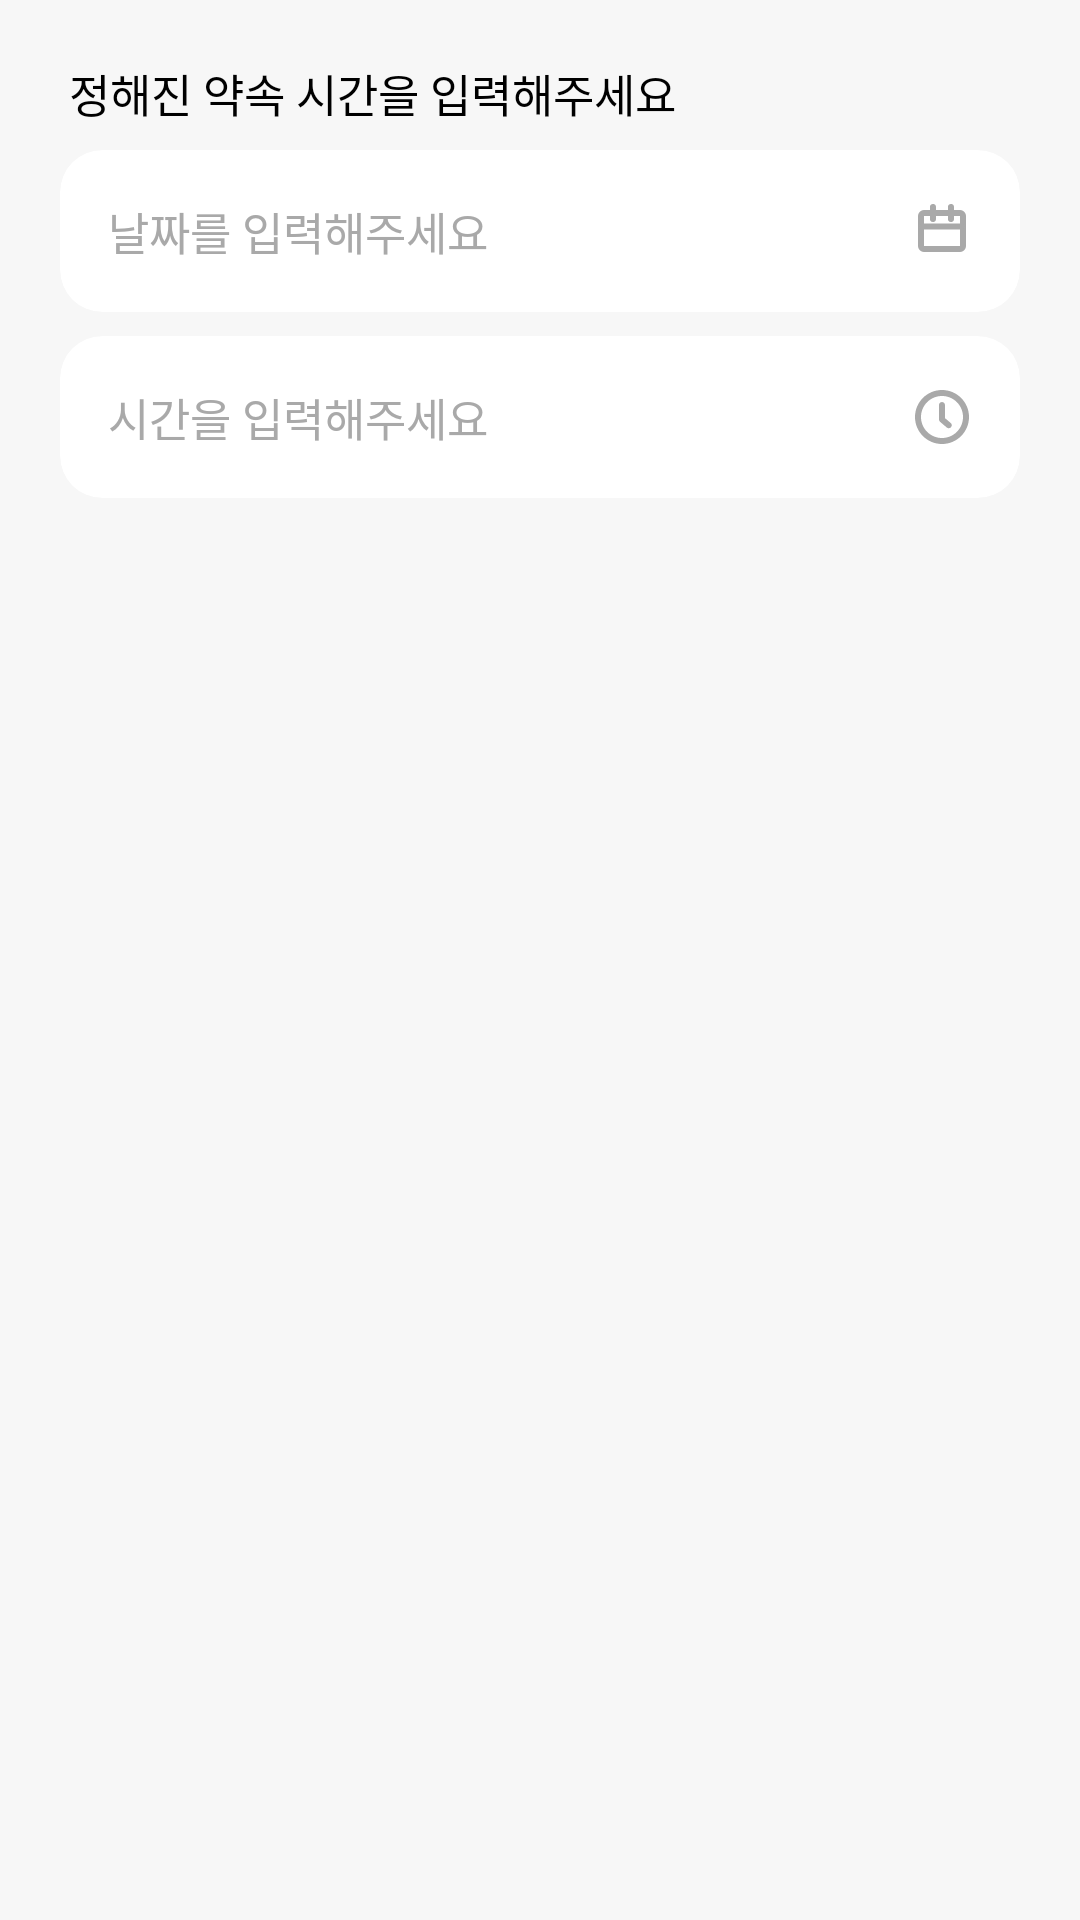

This screen was rendered from an Android layout file. Write that file and the resources it references.
<!-- AndroidManifest.xml: application theme Theme.YakGwa -->
<!-- res/layout/fragment_direct_input_time.xml -->
<?xml version="1.0" encoding="utf-8"?>
<layout xmlns:android="http://schemas.android.com/apk/res/android"
    xmlns:app="http://schemas.android.com/apk/res-auto"
    xmlns:tools="http://schemas.android.com/tools">

    <data>

    </data>

    <androidx.constraintlayout.widget.ConstraintLayout
        android:layout_width="match_parent"
        android:layout_height="match_parent"
        android:background="@color/neutral_200"
        tools:context=".ui.createPromise.createPromisePlace.CreatePromisePlaceFragment">

        <TextView
            android:id="@+id/tv_when_meet"
            android:layout_width="wrap_content"
            android:layout_height="wrap_content"
            android:layout_marginStart="23dp"
            android:text="정해진 약속 시간을 입력해주세요"
            android:layout_marginTop="20dp"
            android:textColor="@color/black"
            android:fontFamily="@font/pretendard_medium"
            android:textSize="15sp"
            app:layout_constraintStart_toStartOf="parent"
            app:layout_constraintTop_toTopOf="parent" />

        <androidx.cardview.widget.CardView
            android:id="@+id/cv_date"
            android:layout_width="match_parent"
            android:layout_height="wrap_content"
            android:layout_marginStart="20dp"
            android:layout_marginTop="8dp"
            android:layout_marginEnd="20dp"
            app:cardCornerRadius="14dp"
            app:cardElevation="0dp"
            app:layout_constraintStart_toStartOf="@+id/tv_when_meet"
            app:layout_constraintTop_toBottomOf="@+id/tv_when_meet">

            <androidx.constraintlayout.widget.ConstraintLayout
                android:layout_width="match_parent"
                android:layout_height="wrap_content">

                <TextView
                    android:id="@+id/tv_date"
                    android:layout_width="0dp"
                    android:layout_height="wrap_content"
                    android:layout_marginStart="16dp"
                    android:layout_marginTop="16dp"
                    android:layout_marginEnd="16dp"
                    android:layout_marginBottom="16dp"
                    android:background="@android:color/transparent"
                    android:hint="날짜를 입력해주세요"
                    android:fontFamily="@font/pretendard_regular"
                    android:textColorHint="@color/neutral_500"
                    android:textSize="15sp"
                    app:layout_constraintBottom_toBottomOf="parent"
                    app:layout_constraintEnd_toStartOf="@+id/iv_calendar"
                    app:layout_constraintStart_toStartOf="parent"
                    app:layout_constraintTop_toTopOf="parent" />

                <ImageView
                    android:id="@+id/iv_calendar"
                    android:layout_width="wrap_content"
                    android:layout_height="wrap_content"
                    android:layout_marginEnd="16dp"
                    android:textColor="@color/neutral_600"
                    app:layout_constraintBottom_toBottomOf="parent"
                    app:layout_constraintEnd_toEndOf="parent"
                    app:layout_constraintTop_toTopOf="parent"
                    app:srcCompat="@drawable/ic_calendar" />
            </androidx.constraintlayout.widget.ConstraintLayout>


        </androidx.cardview.widget.CardView>

        <androidx.cardview.widget.CardView
            android:id="@+id/cv_time"
            android:layout_width="match_parent"
            android:layout_height="wrap_content"
            app:cardCornerRadius="14dp"
            app:cardElevation="0dp"
            android:layout_marginStart="20dp"
            android:layout_marginTop="8dp"
            android:layout_marginEnd="20dp"
            app:layout_constraintTop_toBottomOf="@+id/cv_date"
            tools:layout_editor_absoluteX="20dp">

            <androidx.constraintlayout.widget.ConstraintLayout
                android:layout_width="match_parent"
                android:layout_height="wrap_content"
                android:layout_weight="1">

                <TextView
                    android:id="@+id/tv_time"
                    android:layout_width="0dp"
                    android:layout_height="wrap_content"
                    android:layout_marginStart="16dp"
                    android:layout_marginTop="16dp"
                    android:layout_marginEnd="16dp"
                    android:layout_marginBottom="16dp"
                    android:background="@android:color/transparent"
                    android:hint="시간을 입력해주세요"
                    android:fontFamily="@font/pretendard_regular"
                    android:textColorHint="@color/neutral_500"
                    android:textSize="15sp"
                    app:layout_constraintBottom_toBottomOf="parent"
                    app:layout_constraintEnd_toStartOf="@+id/iv_time"
                    app:layout_constraintStart_toStartOf="parent"
                    app:layout_constraintTop_toTopOf="parent" />

                <ImageView
                    android:id="@+id/iv_time"
                    android:layout_width="wrap_content"
                    android:layout_height="wrap_content"
                    android:layout_marginEnd="16dp"
                    android:textColor="@color/neutral_600"
                    app:layout_constraintBottom_toBottomOf="parent"
                    app:layout_constraintEnd_toEndOf="parent"
                    app:layout_constraintTop_toTopOf="parent"
                    app:srcCompat="@drawable/ic_clock" />
            </androidx.constraintlayout.widget.ConstraintLayout>

        </androidx.cardview.widget.CardView>

    </androidx.constraintlayout.widget.ConstraintLayout>
</layout>
<!-- resources referenced by this layout -->
<resources>
  <color name="black">#FF000000</color>
  <color name="neutral_200">#F7F7F7</color>
  <color name="neutral_500">#A9A9A9</color>
  <color name="neutral_600">#848484</color>
  <!-- drawable ic_calendar (drawable) -->
  <vector xmlns:android="http://schemas.android.com/apk/res/android"
      android:width="20dp"
      android:height="20dp"
      android:viewportWidth="20"
      android:viewportHeight="20">
    <path
        android:pathData="M4,4L16,4A1,1 0,0 1,17 5L17,15A1,1 0,0 1,16 16L4,16A1,1 0,0 1,3 15L3,5A1,1 0,0 1,4 4z"
        android:strokeLineJoin="round"
        android:strokeWidth="2"
        android:fillColor="#00000000"
        android:strokeColor="#A9A9A9"/>
    <path
        android:pathData="M7,2V6"
        android:strokeLineJoin="round"
        android:strokeWidth="2"
        android:fillColor="#00000000"
        android:strokeColor="#A9A9A9"
        android:strokeLineCap="round"/>
    <path
        android:pathData="M13,2V6"
        android:strokeLineJoin="round"
        android:strokeWidth="2"
        android:fillColor="#00000000"
        android:strokeColor="#A9A9A9"
        android:strokeLineCap="round"/>
    <path
        android:pathData="M3.5,8.5H16.5"
        android:strokeLineJoin="round"
        android:strokeWidth="2"
        android:fillColor="#00000000"
        android:strokeColor="#A9A9A9"
        android:strokeLineCap="round"/>
  </vector>
  <!-- drawable ic_clock (drawable) -->
  <vector xmlns:android="http://schemas.android.com/apk/res/android"
      android:width="20dp"
      android:height="20dp"
      android:viewportWidth="20"
      android:viewportHeight="20">
    <path
        android:pathData="M17,10C17,13.866 13.866,17 10,17C6.134,17 3,13.866 3,10C3,6.134 6.134,3 10,3C13.866,3 17,6.134 17,10ZM19,10C19,14.971 14.971,19 10,19C5.029,19 1,14.971 1,10C1,5.029 5.029,1 10,1C14.971,1 19,5.029 19,10ZM11,6C11,5.448 10.552,5 10,5C9.448,5 9,5.448 9,6V10.846C9,11.14 9.13,11.42 9.354,11.609L11.604,13.513C12.026,13.87 12.657,13.818 13.013,13.396C13.37,12.974 13.318,12.343 12.896,11.987L11,10.382V6Z"
        android:fillColor="#A9A9A9"
        android:fillType="evenOdd"/>
  </vector>
  <style name="Theme.YakGwa" parent="Base.Theme.YakGwa" />
  <style name="Base.Theme.YakGwa" parent="Theme.Material3.Light.NoActionBar">
          
          
          <item name="android:windowLightStatusBar">true</item>
          <item name="android:statusBarColor">@color/neutral_200</item>
          <item name="android:navigationBarColor">@color/white</item>
          <item name="android:windowLightNavigationBar">true</item>
          <item name="android:datePickerStyle">@style/SpinnerDatePicker</item>
          <item name="android:timePickerStyle">@style/SpinnerTimePicker</item>
      </style>
  <color name="white">#FFFFFFFF</color>
  <style name="SpinnerDatePicker" parent="android:Widget.Material.DatePicker">
          <item name="android:datePickerMode">spinner</item>
      </style>
  <style name="SpinnerTimePicker" parent="android:Widget.Material.TimePicker">
          <item name="android:timePickerMode">spinner</item>
      </style>
</resources>
